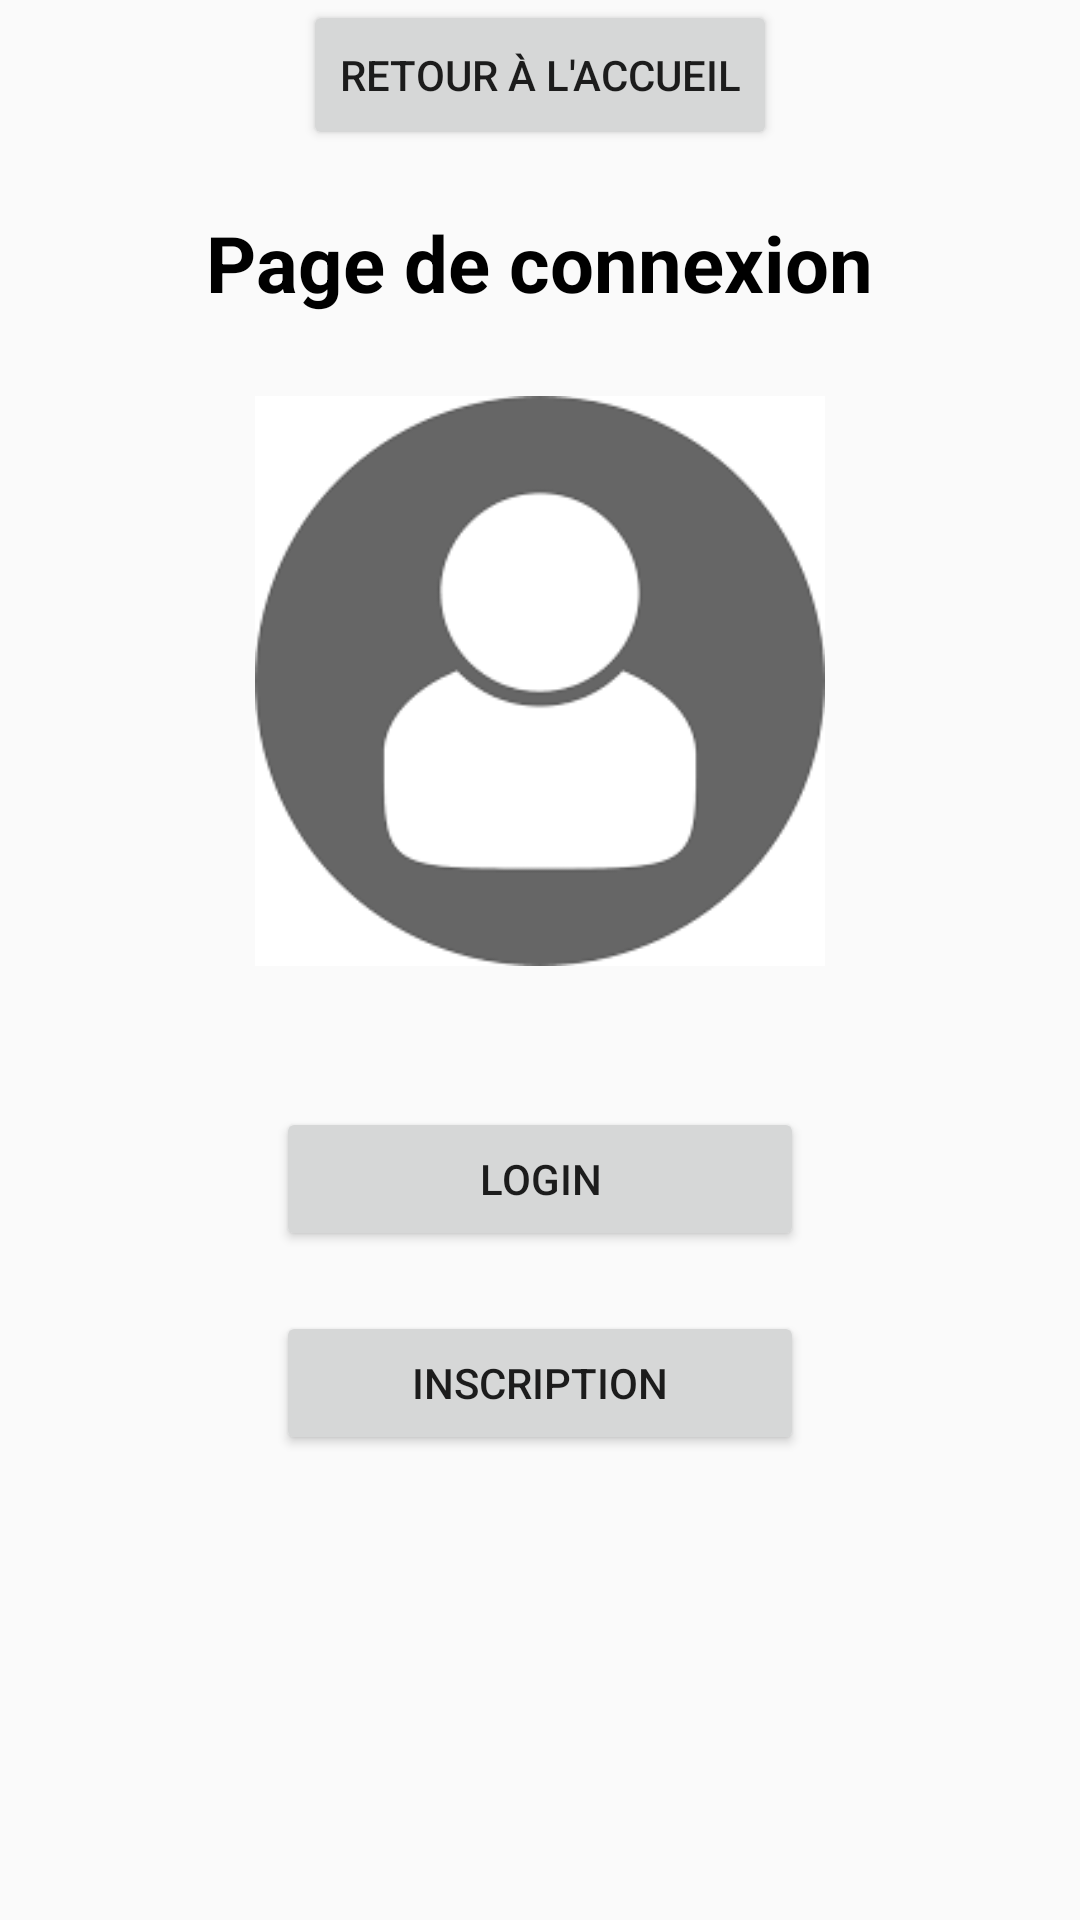

The Android layout XML behind this screen, and the referenced resources:
<!-- AndroidManifest.xml: application theme AppTheme -->
<!-- res/layout/activity_connexion.xml -->
<?xml version="1.0" encoding="utf-8"?>
<RelativeLayout xmlns:android="http://schemas.android.com/apk/res/android"
    xmlns:app="http://schemas.android.com/apk/res-auto"
    xmlns:tools="http://schemas.android.com/tools"
    android:layout_width="match_parent"
    android:layout_height="match_parent"
    tools:context=".connexion">


    <Button
        android:id="@+id/button8"
        android:layout_width="wrap_content"
        android:layout_height="50dp"
        android:layout_centerHorizontal="true"
        android:text="Retour à l'accueil" />

    <TextView
        android:id="@+id/textView7"
        android:layout_width="wrap_content"
        android:layout_height="47dp"
        android:layout_centerHorizontal="true"
        android:layout_marginTop="70dp"
        android:text="Page de connexion"
        android:textColor="#000000"
        android:textSize="26dp"
        android:textStyle="bold" />

    <ImageView
        android:id="@+id/imageView5"
        android:layout_width="190dp"
        android:layout_height="204dp"
        android:layout_centerHorizontal="true"
        android:layout_marginTop="125dp"
        app:srcCompat="@drawable/compte" />

    <Button
        android:id="@+id/button9"
        android:layout_width="176dp"
        android:layout_height="wrap_content"
        android:layout_below="@id/imageView5"
        android:layout_centerHorizontal="true"
        android:layout_marginTop="40dp"
        android:text="Login" />

    <Button
        android:id="@+id/button10"
        android:layout_width="176dp"
        android:layout_height="wrap_content"
        android:layout_below="@id/button9"
        android:layout_centerHorizontal="true"
        android:layout_marginTop="20dp"
        android:onClick="pageincript"
        android:text="Inscription" />


</RelativeLayout>
<!-- resources referenced by this layout -->
<resources>
  <!-- drawable compte: png bitmap (drawable, 3449 bytes) -->
  <style name="AppTheme" parent="Theme.AppCompat.Light.NoActionBar">
          <item name="colorPrimary">@color/colorPrimary</item>
          <item name="colorPrimaryDark">@color/colorPrimaryDark</item>
          <item name="colorAccent">@color/colorAccent</item>
      </style>
  <!-- not gathered from this repository: default colours our renderer supplied (Android Studio template values) -->
  <color name="colorPrimary">#FF6200EE</color>
  <color name="colorPrimaryDark">#FF3700B3</color>
  <color name="colorAccent">#FF03DAC5</color>
</resources>
